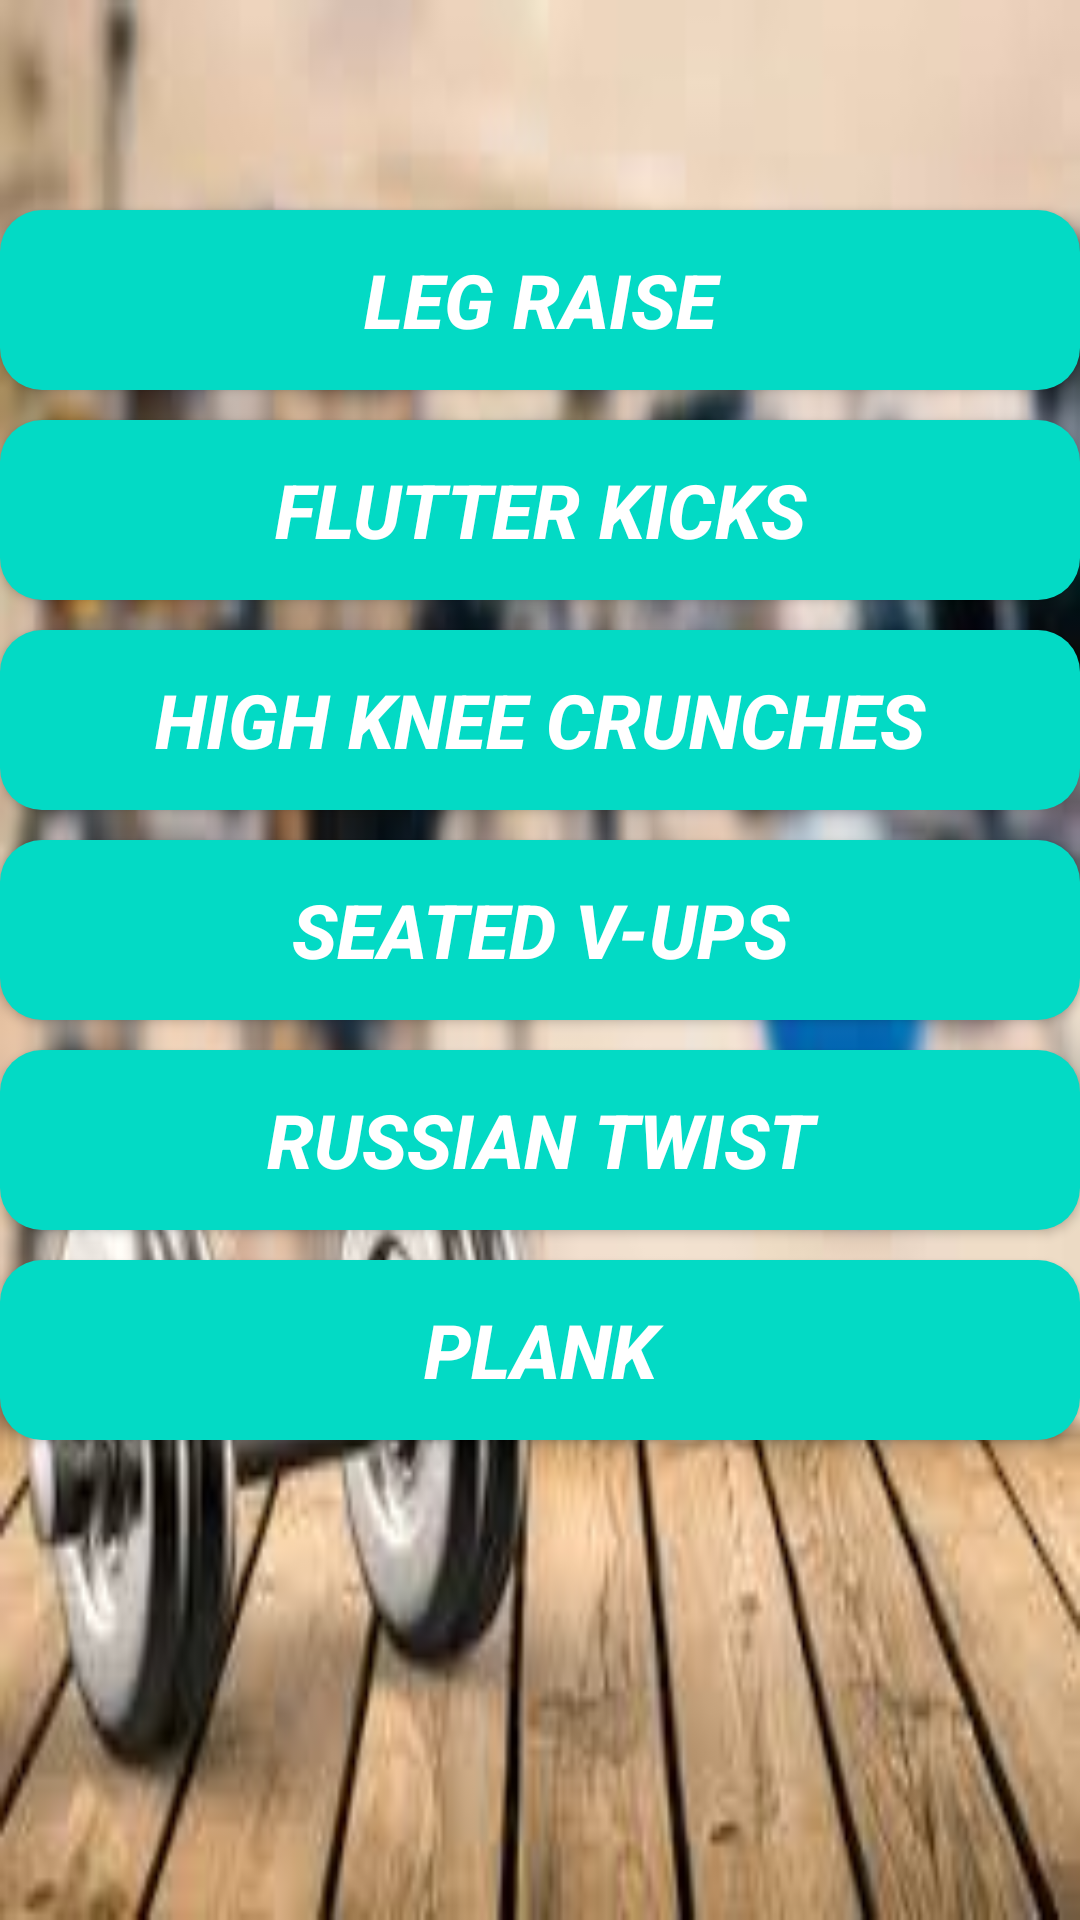

Android layout source for this screen:
<!-- AndroidManifest.xml: application theme AppTheme -->
<!-- res/layout/activity_abs.xml -->
<?xml version="1.0" encoding="utf-8"?>
<RelativeLayout xmlns:android="http://schemas.android.com/apk/res/android"
    xmlns:app="http://schemas.android.com/apk/res-auto"
    xmlns:tools="http://schemas.android.com/tools"
    android:layout_width="match_parent"
    android:layout_height="match_parent"
    tools:context=".abs"
    android:background="@drawable/bg21">

    <Button
        android:layout_width="390dp"
        android:layout_height="60dp"
        android:text="leg raise"
        android:drawableRight="@drawable/ic_action_play3"
        android:textSize="25sp"
        android:id="@+id/abs1"
        android:padding="0dp"
        android:layout_marginTop="70dp"
        android:textStyle="bold|italic"
        android:background="@drawable/btshape"
        android:layout_centerHorizontal="true"
        android:textColor="@color/white"/>
    <Button
        android:layout_width="390dp"
        android:layout_height="60dp"
        android:text="flutter kicks"
        android:textSize="25sp"
        android:id="@+id/abs2"
        android:layout_below="@+id/abs1"
        android:drawableRight="@drawable/ic_action_play3"
        android:textStyle="bold|italic"
        android:layout_marginTop="10dp"
        android:background="@drawable/btshape"
        android:layout_centerHorizontal="true"
        android:textColor="@color/white"/>
    <Button
        android:layout_width="390dp"
        android:layout_height="60dp"
        android:text="high knee crunches"
        android:textSize="25sp"
        android:id="@+id/abs3"
        android:drawableRight="@drawable/ic_action_play3"
        android:layout_below="@+id/abs2"
        android:layout_marginTop="10dp"
        android:textStyle="bold|italic"
        android:background="@drawable/btshape"
        android:layout_centerHorizontal="true"
        android:textColor="@color/white"/>
    <Button
        android:layout_width="390dp"
        android:layout_height="60dp"
        android:drawableRight="@drawable/ic_action_play3"
        android:text="seated V-ups"
        android:textSize="25sp"
        android:id="@+id/abs4"
        android:layout_below="@+id/abs3"
        android:layout_marginTop="10dp"
        android:textStyle="bold|italic"
        android:background="@drawable/btshape"
        android:layout_centerHorizontal="true"
        android:textColor="@color/white"/>
    <Button
        android:layout_width="390dp"
        android:layout_height="60dp"
        android:text="russian twist"
        android:drawableRight="@drawable/ic_action_play3"
        android:textSize="25sp"
        android:id="@+id/abs5"
        android:layout_below="@+id/abs4"
        android:layout_marginTop="10dp"
        android:textStyle="bold|italic"
        android:background="@drawable/btshape"
        android:layout_centerHorizontal="true"
        android:textColor="@color/white"/>
    <Button
        android:layout_width="390dp"
        android:layout_height="60dp"
        android:text="plank"
        android:drawableRight="@drawable/ic_action_play3"
        android:textSize="25sp"
        android:id="@+id/abs6"
        android:layout_below="@+id/abs5"
        android:layout_marginTop="10dp"
        android:textStyle="bold|italic"
        android:background="@drawable/btshape"
        android:layout_centerHorizontal="true"
        android:textColor="@color/white"/>

</RelativeLayout>
<!-- resources referenced by this layout -->
<resources>
  <color name="white">#fff</color>
  <!-- drawable bg21: png bitmap (drawable, 128631 bytes) -->
  <!-- drawable btshape (drawable) -->
  <?xml version="1.0" encoding="utf-8"?>
  <shape xmlns:android="http://schemas.android.com/apk/res/android" android:shape="rectangle" >
      <corners
          android:radius="14dp"
          />
      <gradient
          android:angle="45"
          android:centerX="35%"
          android:centerColor="#03DAC5"
          android:startColor="#03DAC5"
          android:endColor="#03DAC5"
          android:type="linear"
          />
      <padding
          android:left="0dp"
          android:top="0dp"
          android:right="0dp"
          android:bottom="0dp"
          />
      <size
          android:width="270dp"
          android:height="60dp"
          />
      <stroke
          android:width="0dp"
          android:color="#6200EE"
          />
  </shape>
  <style name="AppTheme" parent="Theme.AppCompat.Light.DarkActionBar">
          
          <item name="colorPrimary">@color/skyblue</item>
          <item name="colorPrimaryDark">@color/white</item>
          <item name="colorAccent">@color/colorAccent</item>
      </style>
  <color name="skyblue">#5E88FC</color>
  <color name="colorAccent">#03DAC5</color>
</resources>
